Image classification data set "data" (weshavener/cherry_classification on GitHub). Class labels (2): cherry clean, cherry pit.

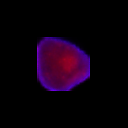
Label: cherry pit

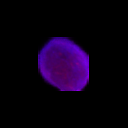
Label: cherry clean

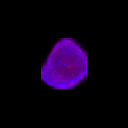
Label: cherry clean

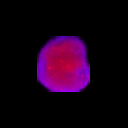
Label: cherry pit

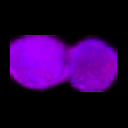
Label: cherry clean

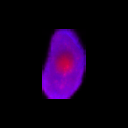
Label: cherry pit
